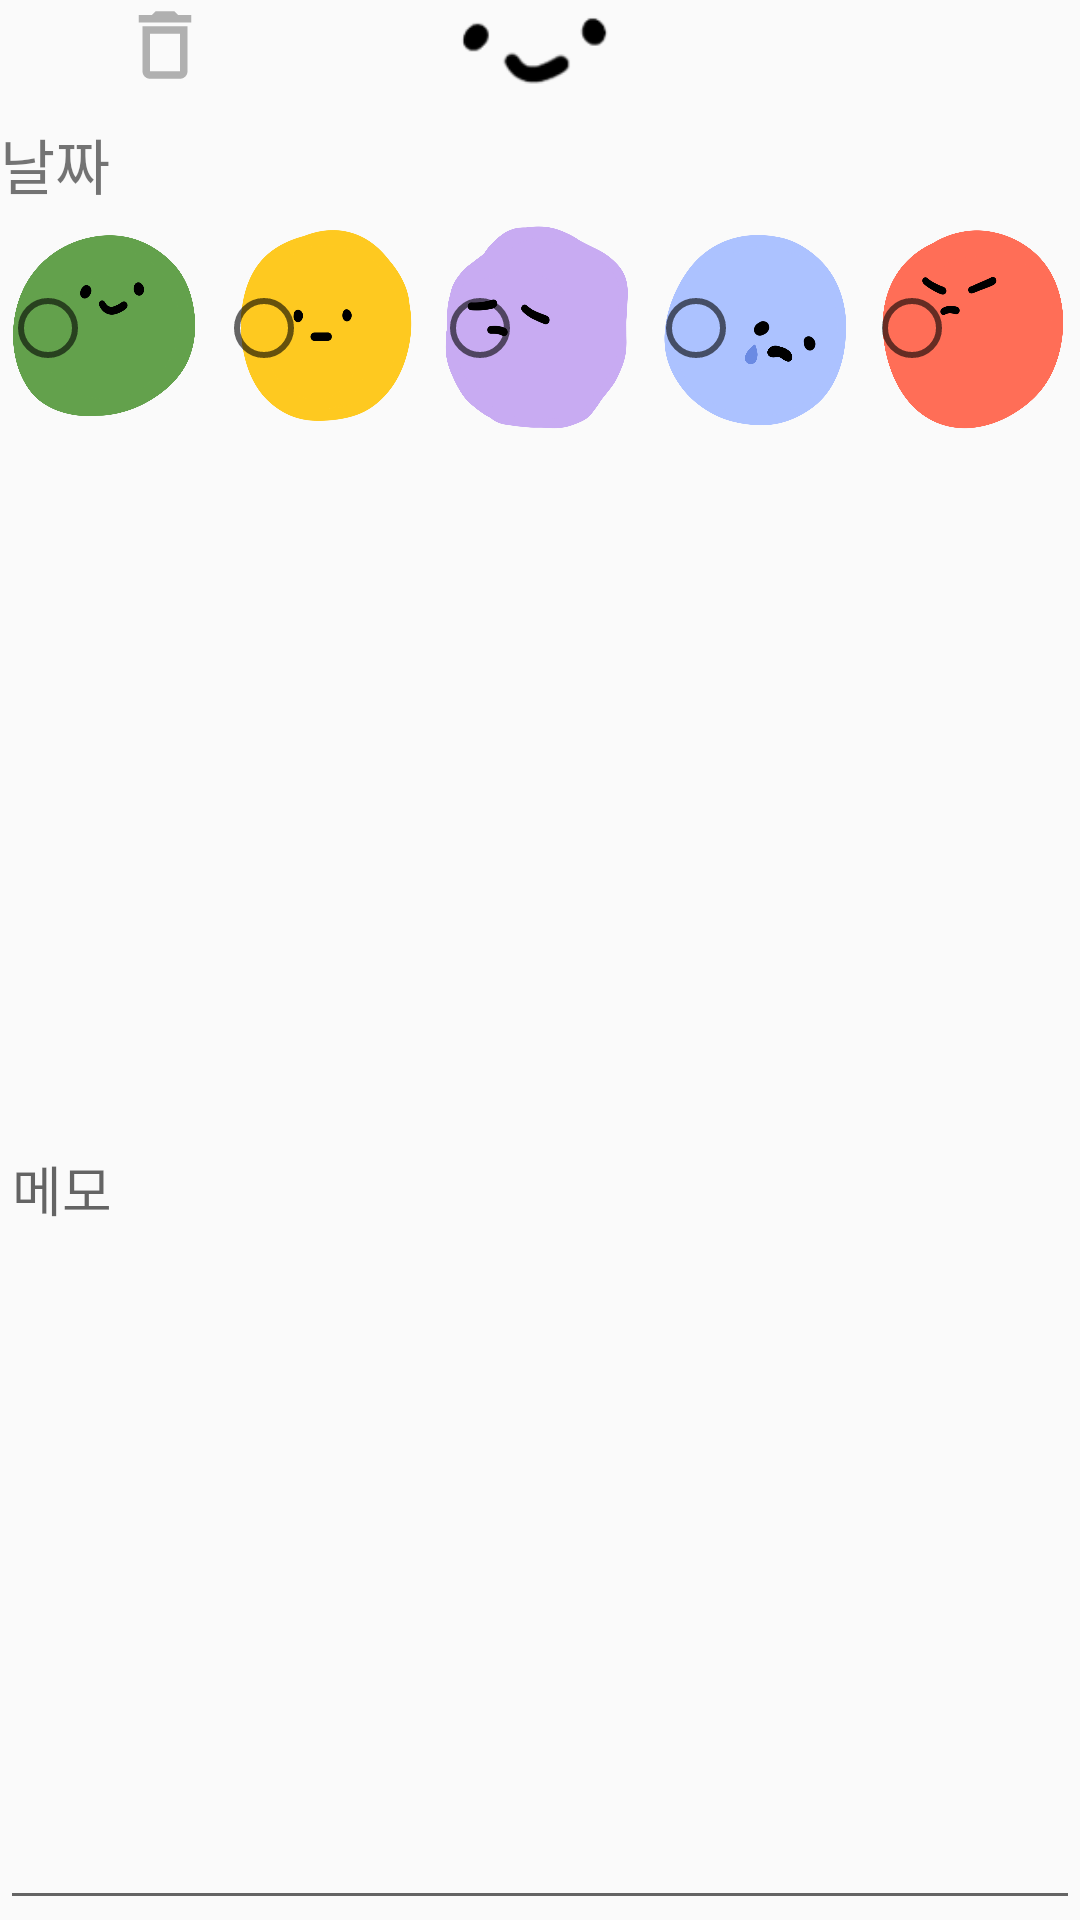

Layout XML and referenced resources for this Android screen:
<!-- AndroidManifest.xml: application theme Theme.AppCompat.Light.NoActionBar -->
<!-- res/layout/emo_listedit.xml -->
<?xml version="1.0" encoding="utf-8"?>
<LinearLayout xmlns:android="http://schemas.android.com/apk/res/android"
    android:layout_width="350dp"
    android:layout_height="300dp"
    android:layout_gravity="center"
    android:orientation="vertical">


    <LinearLayout
        android:layout_width="match_parent"
        android:layout_height="wrap_content"
        android:orientation="horizontal">

        <Button
            android:id="@+id/btncan"
            android:layout_width="30dp"
            android:layout_height="30dp"
            android:background="@drawable/ic_baseline_close_24"
            android:textSize="20dp"
            ></Button>

        <Button
            android:layout_width="30dp"
            android:layout_height="30dp"
            android:layout_gravity="right"
            android:background="@drawable/ic_baseline_delete_outline_24"
            android:id="@+id/trash"
            android:layout_marginLeft="10dp"/>

        <ImageView
            android:layout_width="0dp"
            android:layout_height="40dp"
            android:layout_weight="1"
            android:src = "@drawable/happy"
            android:padding="5dp"/>

        <Button
            android:id="@+id/btnok"
            android:layout_width="30dp"
            android:layout_height="30dp"
            android:layout_marginLeft="40dp"
            android:background="@drawable/ic_baseline_check_24"
            android:textSize="20dp"></Button>

    </LinearLayout>

    <TextView
        android:id="@+id/tvDate"
        android:layout_width="match_parent"
        android:layout_height="wrap_content"
        android:text="날짜"
        android:textSize="20sp"/>

    <RadioGroup
        android:id="@+id/rgEmo"
        android:layout_width="match_parent"
        android:layout_height="80dp"
        android:gravity="center"
        android:orientation="horizontal">

        <RadioButton
            android:id="@+id/rbEmo1"
            android:layout_width="wrap_content"
            android:layout_height="wrap_content"
            android:layout_weight="1"
            android:background="@drawable/emo1" />

        <RadioButton
            android:id="@+id/rbEmo2"
            android:layout_width="wrap_content"
            android:layout_height="wrap_content"
            android:layout_weight="1"
            android:background="@drawable/emo2" />

        <RadioButton
            android:id="@+id/rbEmo3"
            android:layout_width="wrap_content"
            android:layout_height="wrap_content"
            android:layout_weight="1"
            android:background="@drawable/emo3" />

        <RadioButton
            android:id="@+id/rbEmo4"
            android:layout_width="wrap_content"
            android:layout_height="wrap_content"
            android:layout_weight="1"
            android:background="@drawable/emo4" />

        <RadioButton
            android:id="@+id/rbEmo5"
            android:layout_width="wrap_content"
            android:layout_height="wrap_content"
            android:layout_weight="1"
            android:background="@drawable/emo5" />

    </RadioGroup>

    <EditText
        android:id="@+id/editMemo"
        android:layout_width="match_parent"
        android:layout_height="match_parent"
        android:layout_weight="1"
        android:hint="메모"
        android:privateImeOptions="defaultInputmode=korean"/>


</LinearLayout>
<!-- resources referenced by this layout -->
<resources>
  <!-- drawable emo1: png bitmap (drawable, 83285 bytes) -->
  <!-- drawable emo2: png bitmap (drawable, 91248 bytes) -->
  <!-- drawable emo3: png bitmap (drawable, 95022 bytes) -->
  <!-- drawable emo4: png bitmap (drawable, 93260 bytes) -->
  <!-- drawable emo5: png bitmap (drawable, 83237 bytes) -->
  <!-- drawable happy: png bitmap (drawable, 1478 bytes) -->
  <!-- drawable ic_baseline_delete_outline_24 (drawable) -->
  <vector android:height="24dp" android:tint="#B0B0B0"
      android:viewportHeight="24" android:viewportWidth="24"
      android:width="24dp" xmlns:android="http://schemas.android.com/apk/res/android">
      <path android:fillColor="@android:color/white" android:pathData="M6,19c0,1.1 0.9,2 2,2h8c1.1,0 2,-0.9 2,-2L18,7L6,7v12zM8,9h8v10L8,19L8,9zM15.5,4l-1,-1h-5l-1,1L5,4v2h14L19,4z"/>
  </vector>
</resources>
